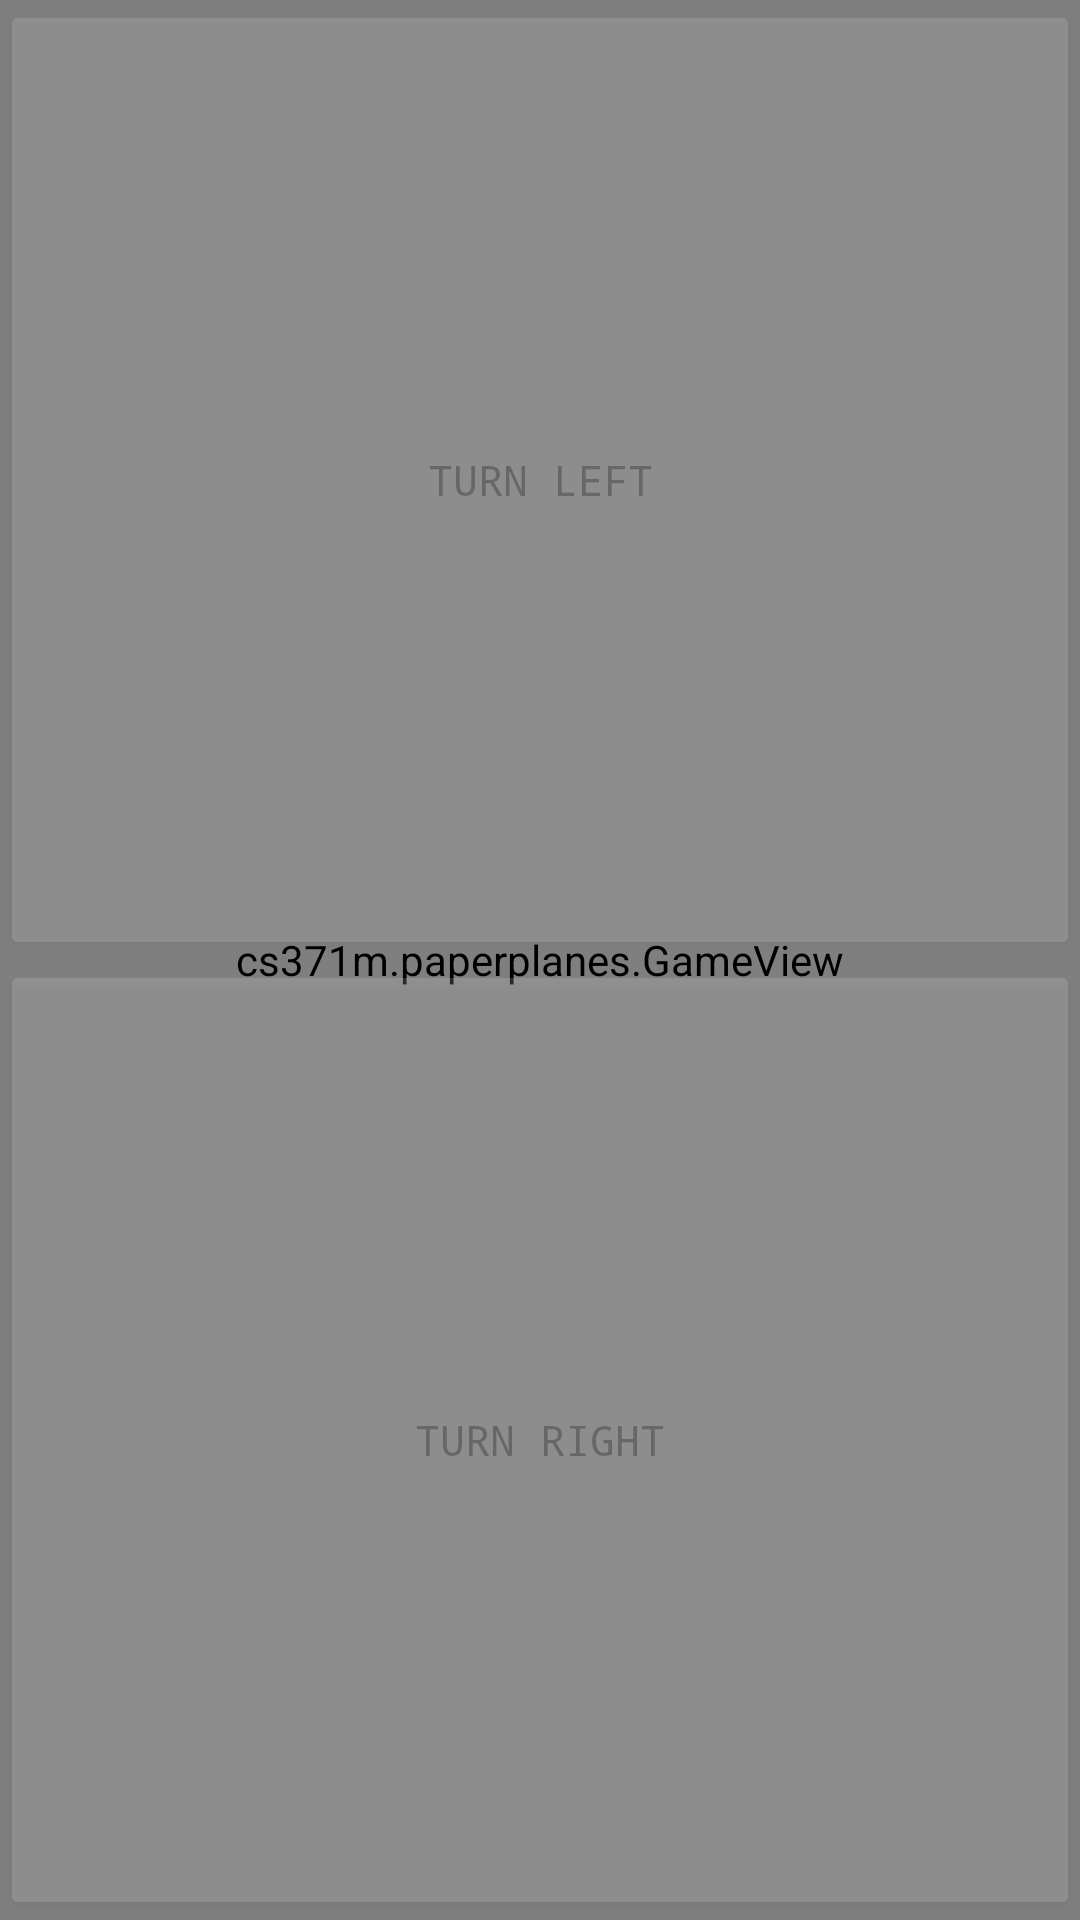

Layout XML and referenced resources for this Android screen:
<!-- AndroidManifest.xml: application theme AppTheme -->
<!-- res/layout/game_state.xml -->
<?xml version="1.0" encoding="utf-8"?>
<FrameLayout
    xmlns:android="http://schemas.android.com/apk/res/android"
    android:orientation="vertical"
    android:layout_width="match_parent"
    android:layout_height="match_parent"
    android:id="@+id/root_view">

    <cs371m.paperplanes.GameView
        android:layout_height="match_parent"
        android:layout_width="match_parent"
        android:id="@+id/gameview">

    </cs371m.paperplanes.GameView>

    <LinearLayout
        android:layout_height="match_parent"
        android:layout_width="match_parent"
        android:orientation="vertical" >
        <Button
            android:text="TURN LEFT"
            android:id="@+id/bankLeft"
            android:alpha="0.2"
            android:fontFamily="monospace"
            android:layout_weight="1"
            android:layout_width="match_parent"
            android:layout_height="match_parent" />
        <Button
            android:text="TURN RIGHT"
            android:fontFamily="monospace"
            android:id="@+id/bankRight"
            android:alpha="0.2"
            android:layout_weight="1"
            android:layout_width="match_parent"
            android:layout_height="match_parent" />
    </LinearLayout>
</FrameLayout>
<!-- resources referenced by this layout -->
<resources>
  <style name="AppTheme" parent="Theme.AppCompat.Light.DarkActionBar">
          
          <item name="colorPrimary">@color/colorPrimary</item>
          <item name="colorPrimaryDark">@color/colorPrimaryDark</item>
          <item name="colorAccent">@color/colorAccent</item>
      </style>
  <!-- not gathered from this repository: default colours our renderer supplied (Android Studio template values) -->
  <color name="colorPrimary">#FF6200EE</color>
  <color name="colorPrimaryDark">#FF3700B3</color>
  <color name="colorAccent">#FF03DAC5</color>
</resources>
